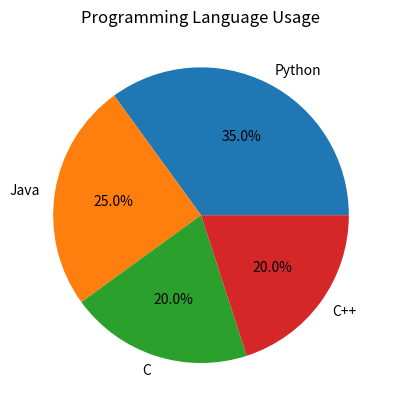

Write the Python code that produced this figure.
import matplotlib.pyplot as plt

sizes = [35, 25, 20, 20]
labels = ["Python", "Java", "C", "C++"]

plt.pie(sizes, labels=labels, autopct="%1.1f%%")
plt.title("Programming Language Usage")

plt.show()
